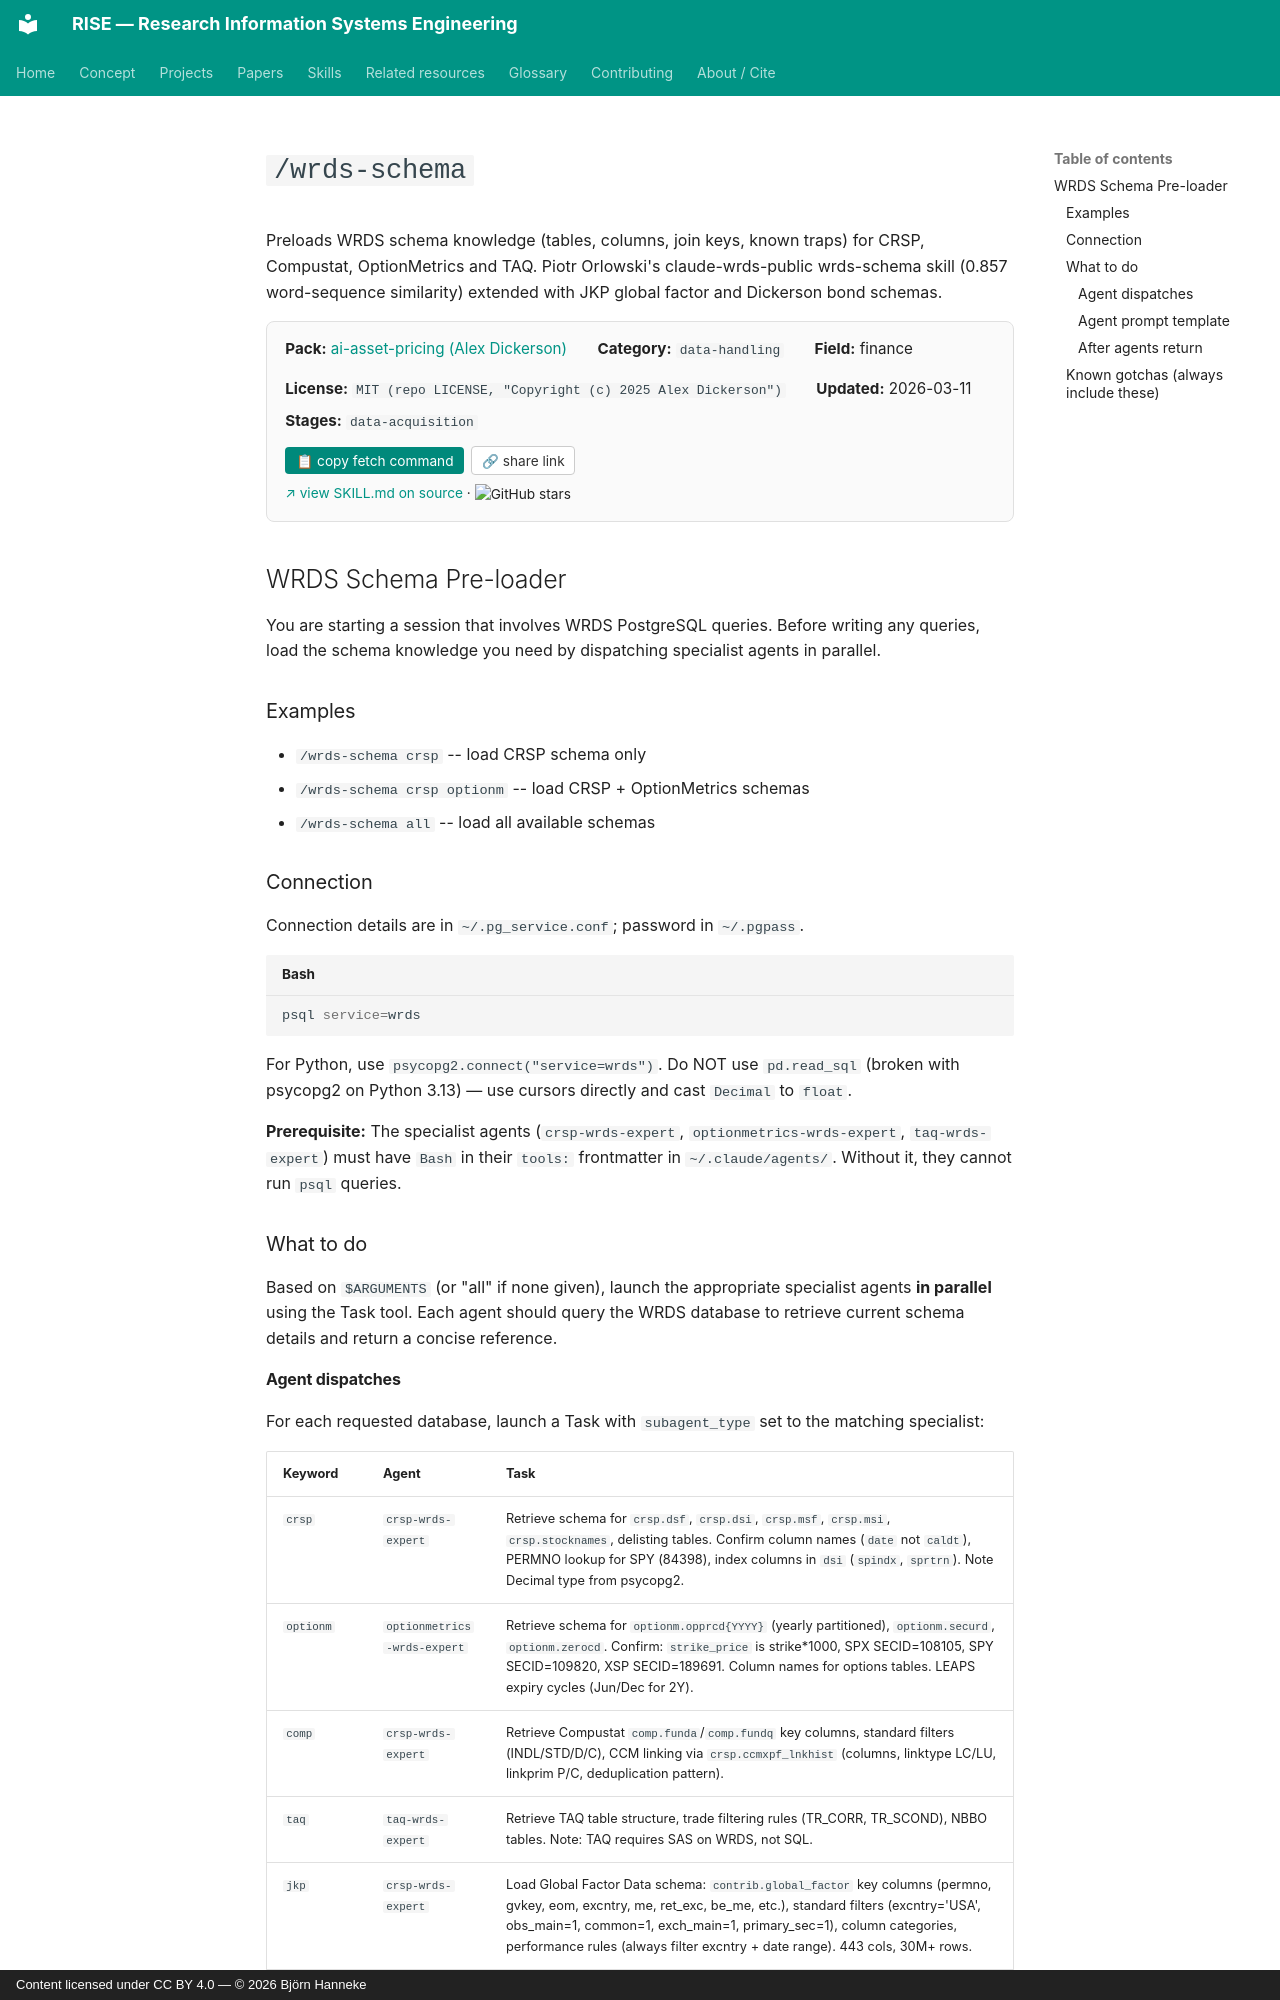

repository: bhanneke/RISE · page: skills/ai-asset-pricing/wrds-schema/index.html · generator: mkdocs · copyright: Content licensed under CC BY 4.0 — © 2026 Björn Hanneke

<!-- DO NOT EDIT — auto-copied from skills/ai-asset-pricing/details/wrds-schema.md -->

# `/wrds-schema`

Preloads WRDS schema knowledge (tables, columns, join keys, known traps) for CRSP, Compustat, OptionMetrics and TAQ. Piotr Orlowski's claude-wrds-public wrds-schema skill (0.857 word-sequence similarity) extended with JKP global factor and Dickerson bond schemas.

<div class="skill-card" style="background:#fafafa; border:1px solid #e0e0e0; border-radius:8px; padding:1em 1.2em; margin:1em 0 1.5em; font-size:0.95em;"><div style="display:flex; flex-wrap:wrap; gap:1em 2em; align-items:baseline;"><div><b>Pack:</b> <a href="../ai-asset-pricing/">ai-asset-pricing (Alex Dickerson)</a></div><div><b>Category:</b> <code>data-handling</code></div><div><b>Field:</b> finance</div><div><b>License:</b> <code>MIT (repo LICENSE, "Copyright (c) 2025 Alex Dickerson")</code></div><div><b>Updated:</b> 2026-03-11</div></div><div style="margin-top:0.5em;"><b>Stages:</b> <code>data-acquisition</code></div><div style="margin-top:0.8em;"><button onclick="navigator.clipboard.writeText(`gh api repos/Alexander-M-Dickerson/ai-asset-pricing/contents/.claude/skills/wrds-schema/SKILL.md --jq .content | base64 -d`); this.textContent=&apos;&#x2713; copied&apos;;" style="background:#00897b; color:white; border:none; padding:0.4em 0.8em; border-radius:4px; cursor:pointer; font-size:0.9em; margin-right:0.5em;">&#128203; copy fetch command</button><button onclick="navigator.clipboard.writeText(&apos;https://bhanneke.github.io/RISE/skills/ai-asset-pricing/wrds-schema/&apos;); this.textContent=&apos;&#x2713; copied&apos;;" style="background:#fff; color:#333; border:1px solid #ccc; padding:0.4em 0.7em; border-radius:4px; cursor:pointer; font-size:0.9em;">&#128279; share link</button></div><div style="margin-top:0.6em; font-size:0.9em;"><a href="https://github.com/Alexander-M-Dickerson/ai-asset-pricing/blob/main/.claude/skills/wrds-schema/SKILL.md" target="_blank" rel="noopener">&#8599; view SKILL.md on source</a> &middot; <img src="https://img.shields.io/github/stars/Alexander-M-Dickerson/ai-asset-pricing?style=flat" alt="GitHub stars" style="vertical-align:middle;"></div></div>

## WRDS Schema Pre-loader

You are starting a session that involves WRDS PostgreSQL queries. Before writing any queries, load the schema knowledge you need by dispatching specialist agents in parallel.

### Examples

- `/wrds-schema crsp` -- load CRSP schema only
- `/wrds-schema crsp optionm` -- load CRSP + OptionMetrics schemas
- `/wrds-schema all` -- load all available schemas

### Connection

Connection details are in `~/.pg_service.conf`; password in `~/.pgpass`.

```bash
psql service=wrds
```

For Python, use `psycopg2.connect("service=wrds")`. Do NOT use `pd.read_sql` (broken with psycopg2 on Python 3.13) — use cursors directly and cast `Decimal` to `float`.

**Prerequisite:** The specialist agents (`crsp-wrds-expert`, `optionmetrics-wrds-expert`, `taq-wrds-expert`) must have `Bash` in their `tools:` frontmatter in `~/.claude/agents/`. Without it, they cannot run `psql` queries.

### What to do

Based on `$ARGUMENTS` (or "all" if none given), launch the appropriate specialist agents **in parallel** using the Task tool. Each agent should query the WRDS database to retrieve current schema details and return a concise reference.
